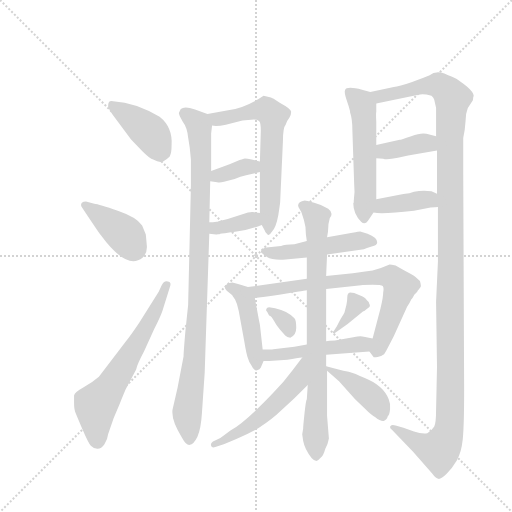
t = 0.00 s
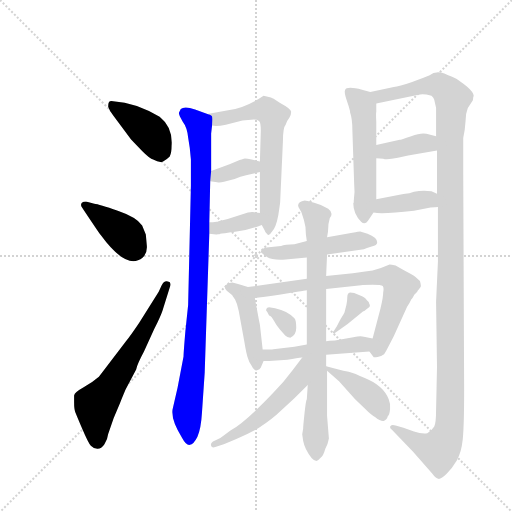
t = 2.80 s
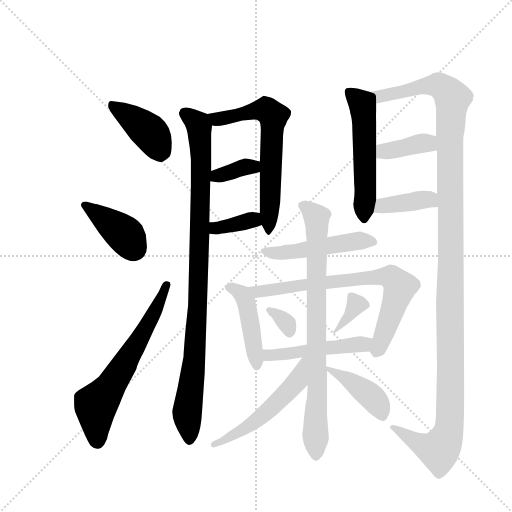
t = 5.59 s
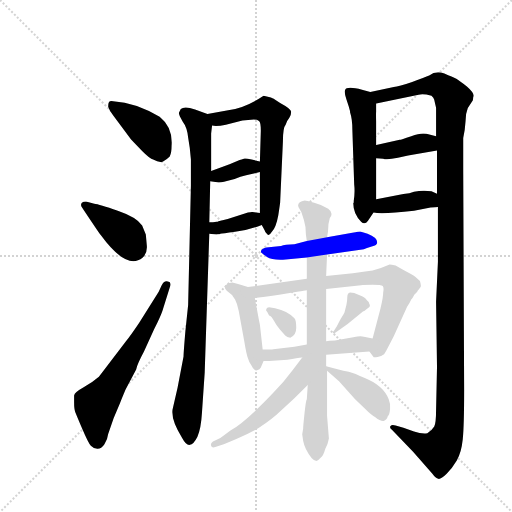
t = 8.39 s
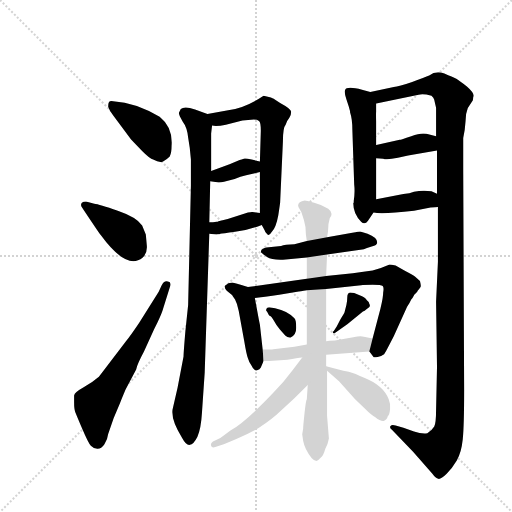
t = 11.19 s
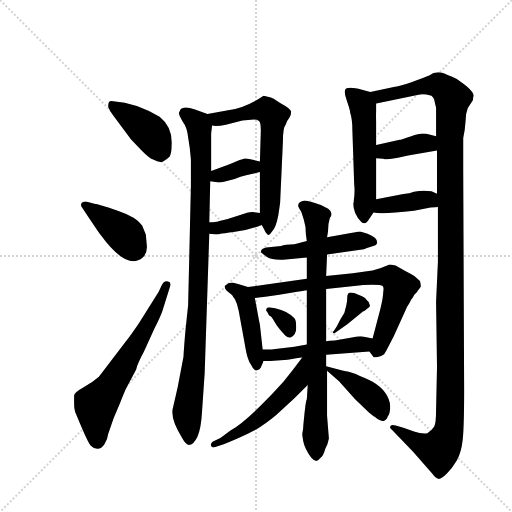
t = 13.98 s

The animated SVG that drew these frames (rendered in a browser with its animation timeline set to each time). Animation: 20 CSS @keyframes rules; one cycle of 13.98 s.

<svg version="1.1" viewBox="0 0 1024 1024" xmlns="http://www.w3.org/2000/svg">
  <g stroke="lightgray" stroke-dasharray="1,1" stroke-width="1" transform="scale(4, 4)">
    <line x1="0" y1="0" x2="256" y2="256"></line>
    <line x1="256" y1="0" x2="0" y2="256"></line>
    <line x1="128" y1="0" x2="128" y2="256"></line>
    <line x1="0" y1="128" x2="256" y2="128"></line>
  </g>
  <g transform="scale(0.92, -0.92) translate(60, -900)">
    <style type="text/css">
      
        @keyframes keyframes0 {
          from {
            stroke: blue;
            stroke-dashoffset: 409;
            stroke-width: 128;
          }
          57% {
            animation-timing-function: step-end;
            stroke: blue;
            stroke-dashoffset: 0;
            stroke-width: 128;
          }
          to {
            stroke: black;
            stroke-width: 1024;
          }
        }
        #make-me-a-hanzi-animation-0 {
          animation: keyframes0 0.5828450520833334s both;
          animation-delay: 0s;
          animation-timing-function: linear;
        }
      
        @keyframes keyframes1 {
          from {
            stroke: blue;
            stroke-dashoffset: 398;
            stroke-width: 128;
          }
          56% {
            animation-timing-function: step-end;
            stroke: blue;
            stroke-dashoffset: 0;
            stroke-width: 128;
          }
          to {
            stroke: black;
            stroke-width: 1024;
          }
        }
        #make-me-a-hanzi-animation-1 {
          animation: keyframes1 0.5738932291666666s both;
          animation-delay: 0.5828450520833334s;
          animation-timing-function: linear;
        }
      
        @keyframes keyframes2 {
          from {
            stroke: blue;
            stroke-dashoffset: 637;
            stroke-width: 128;
          }
          67% {
            animation-timing-function: step-end;
            stroke: blue;
            stroke-dashoffset: 0;
            stroke-width: 128;
          }
          to {
            stroke: black;
            stroke-width: 1024;
          }
        }
        #make-me-a-hanzi-animation-2 {
          animation: keyframes2 0.7683919270833334s both;
          animation-delay: 1.15673828125s;
          animation-timing-function: linear;
        }
      
        @keyframes keyframes3 {
          from {
            stroke: blue;
            stroke-dashoffset: 983;
            stroke-width: 128;
          }
          76% {
            animation-timing-function: step-end;
            stroke: blue;
            stroke-dashoffset: 0;
            stroke-width: 128;
          }
          to {
            stroke: black;
            stroke-width: 1024;
          }
        }
        #make-me-a-hanzi-animation-3 {
          animation: keyframes3 1.0499674479166667s both;
          animation-delay: 1.9251302083333335s;
          animation-timing-function: linear;
        }
      
        @keyframes keyframes4 {
          from {
            stroke: blue;
            stroke-dashoffset: 648;
            stroke-width: 128;
          }
          68% {
            animation-timing-function: step-end;
            stroke: blue;
            stroke-dashoffset: 0;
            stroke-width: 128;
          }
          to {
            stroke: black;
            stroke-width: 1024;
          }
        }
        #make-me-a-hanzi-animation-4 {
          animation: keyframes4 0.77734375s both;
          animation-delay: 2.97509765625s;
          animation-timing-function: linear;
        }
      
        @keyframes keyframes5 {
          from {
            stroke: blue;
            stroke-dashoffset: 356;
            stroke-width: 128;
          }
          54% {
            animation-timing-function: step-end;
            stroke: blue;
            stroke-dashoffset: 0;
            stroke-width: 128;
          }
          to {
            stroke: black;
            stroke-width: 1024;
          }
        }
        #make-me-a-hanzi-animation-5 {
          animation: keyframes5 0.5397135416666666s both;
          animation-delay: 3.75244140625s;
          animation-timing-function: linear;
        }
      
        @keyframes keyframes6 {
          from {
            stroke: blue;
            stroke-dashoffset: 361;
            stroke-width: 128;
          }
          54% {
            animation-timing-function: step-end;
            stroke: blue;
            stroke-dashoffset: 0;
            stroke-width: 128;
          }
          to {
            stroke: black;
            stroke-width: 1024;
          }
        }
        #make-me-a-hanzi-animation-6 {
          animation: keyframes6 0.5437825520833334s both;
          animation-delay: 4.292154947916667s;
          animation-timing-function: linear;
        }
      
        @keyframes keyframes7 {
          from {
            stroke: blue;
            stroke-dashoffset: 537;
            stroke-width: 128;
          }
          64% {
            animation-timing-function: step-end;
            stroke: blue;
            stroke-dashoffset: 0;
            stroke-width: 128;
          }
          to {
            stroke: black;
            stroke-width: 1024;
          }
        }
        #make-me-a-hanzi-animation-7 {
          animation: keyframes7 0.68701171875s both;
          animation-delay: 4.8359375s;
          animation-timing-function: linear;
        }
      
        @keyframes keyframes8 {
          from {
            stroke: blue;
            stroke-dashoffset: 1325;
            stroke-width: 128;
          }
          81% {
            animation-timing-function: step-end;
            stroke: blue;
            stroke-dashoffset: 0;
            stroke-width: 128;
          }
          to {
            stroke: black;
            stroke-width: 1024;
          }
        }
        #make-me-a-hanzi-animation-8 {
          animation: keyframes8 1.3282877604166667s both;
          animation-delay: 5.52294921875s;
          animation-timing-function: linear;
        }
      
        @keyframes keyframes9 {
          from {
            stroke: blue;
            stroke-dashoffset: 380;
            stroke-width: 128;
          }
          55% {
            animation-timing-function: step-end;
            stroke: blue;
            stroke-dashoffset: 0;
            stroke-width: 128;
          }
          to {
            stroke: black;
            stroke-width: 1024;
          }
        }
        #make-me-a-hanzi-animation-9 {
          animation: keyframes9 0.5592447916666666s both;
          animation-delay: 6.851236979166667s;
          animation-timing-function: linear;
        }
      
        @keyframes keyframes10 {
          from {
            stroke: blue;
            stroke-dashoffset: 393;
            stroke-width: 128;
          }
          56% {
            animation-timing-function: step-end;
            stroke: blue;
            stroke-dashoffset: 0;
            stroke-width: 128;
          }
          to {
            stroke: black;
            stroke-width: 1024;
          }
        }
        #make-me-a-hanzi-animation-10 {
          animation: keyframes10 0.56982421875s both;
          animation-delay: 7.410481770833334s;
          animation-timing-function: linear;
        }
      
        @keyframes keyframes11 {
          from {
            stroke: blue;
            stroke-dashoffset: 495;
            stroke-width: 128;
          }
          62% {
            animation-timing-function: step-end;
            stroke: blue;
            stroke-dashoffset: 0;
            stroke-width: 128;
          }
          to {
            stroke: black;
            stroke-width: 1024;
          }
        }
        #make-me-a-hanzi-animation-11 {
          animation: keyframes11 0.65283203125s both;
          animation-delay: 7.980305989583334s;
          animation-timing-function: linear;
        }
      
        @keyframes keyframes12 {
          from {
            stroke: blue;
            stroke-dashoffset: 448;
            stroke-width: 128;
          }
          59% {
            animation-timing-function: step-end;
            stroke: blue;
            stroke-dashoffset: 0;
            stroke-width: 128;
          }
          to {
            stroke: black;
            stroke-width: 1024;
          }
        }
        #make-me-a-hanzi-animation-12 {
          animation: keyframes12 0.6145833333333334s both;
          animation-delay: 8.633138020833334s;
          animation-timing-function: linear;
        }
      
        @keyframes keyframes13 {
          from {
            stroke: blue;
            stroke-dashoffset: 740;
            stroke-width: 128;
          }
          71% {
            animation-timing-function: step-end;
            stroke: blue;
            stroke-dashoffset: 0;
            stroke-width: 128;
          }
          to {
            stroke: black;
            stroke-width: 1024;
          }
        }
        #make-me-a-hanzi-animation-13 {
          animation: keyframes13 0.8522135416666666s both;
          animation-delay: 9.247721354166668s;
          animation-timing-function: linear;
        }
      
        @keyframes keyframes14 {
          from {
            stroke: blue;
            stroke-dashoffset: 325;
            stroke-width: 128;
          }
          51% {
            animation-timing-function: step-end;
            stroke: blue;
            stroke-dashoffset: 0;
            stroke-width: 128;
          }
          to {
            stroke: black;
            stroke-width: 1024;
          }
        }
        #make-me-a-hanzi-animation-14 {
          animation: keyframes14 0.5144856770833334s both;
          animation-delay: 10.099934895833334s;
          animation-timing-function: linear;
        }
      
        @keyframes keyframes15 {
          from {
            stroke: blue;
            stroke-dashoffset: 351;
            stroke-width: 128;
          }
          53% {
            animation-timing-function: step-end;
            stroke: blue;
            stroke-dashoffset: 0;
            stroke-width: 128;
          }
          to {
            stroke: black;
            stroke-width: 1024;
          }
        }
        #make-me-a-hanzi-animation-15 {
          animation: keyframes15 0.53564453125s both;
          animation-delay: 10.614420572916668s;
          animation-timing-function: linear;
        }
      
        @keyframes keyframes16 {
          from {
            stroke: blue;
            stroke-dashoffset: 486;
            stroke-width: 128;
          }
          61% {
            animation-timing-function: step-end;
            stroke: blue;
            stroke-dashoffset: 0;
            stroke-width: 128;
          }
          to {
            stroke: black;
            stroke-width: 1024;
          }
        }
        #make-me-a-hanzi-animation-16 {
          animation: keyframes16 0.6455078125s both;
          animation-delay: 11.150065104166668s;
          animation-timing-function: linear;
        }
      
        @keyframes keyframes17 {
          from {
            stroke: blue;
            stroke-dashoffset: 818;
            stroke-width: 128;
          }
          73% {
            animation-timing-function: step-end;
            stroke: blue;
            stroke-dashoffset: 0;
            stroke-width: 128;
          }
          to {
            stroke: black;
            stroke-width: 1024;
          }
        }
        #make-me-a-hanzi-animation-17 {
          animation: keyframes17 0.9156901041666666s both;
          animation-delay: 11.795572916666668s;
          animation-timing-function: linear;
        }
      
        @keyframes keyframes18 {
          from {
            stroke: blue;
            stroke-dashoffset: 533;
            stroke-width: 128;
          }
          63% {
            animation-timing-function: step-end;
            stroke: blue;
            stroke-dashoffset: 0;
            stroke-width: 128;
          }
          to {
            stroke: black;
            stroke-width: 1024;
          }
        }
        #make-me-a-hanzi-animation-18 {
          animation: keyframes18 0.6837565104166666s both;
          animation-delay: 12.711263020833334s;
          animation-timing-function: linear;
        }
      
        @keyframes keyframes19 {
          from {
            stroke: blue;
            stroke-dashoffset: 415;
            stroke-width: 128;
          }
          57% {
            animation-timing-function: step-end;
            stroke: blue;
            stroke-dashoffset: 0;
            stroke-width: 128;
          }
          to {
            stroke: black;
            stroke-width: 1024;
          }
        }
        #make-me-a-hanzi-animation-19 {
          animation: keyframes19 0.5877278645833334s both;
          animation-delay: 13.39501953125s;
          animation-timing-function: linear;
        }
      
    </style>
    
      <path d="M 225 597 L 249 572 Q 266 555 273 553 Q 287 545 294.5 549 Q 302 553 309 560 Q 313 567 313 583 Q 316 623 287 646 Q 236 677 186 680 Q 179 681 177 678.5 Q 175 676 175 668 Q 178 659 187 648 L 225 597 Z" fill="lightgray"></path>
    
      <path d="M 123 442 Q 155 394 159 389 Q 208 322 240 334 Q 262 343 259 368 L 257 390 L 249 410 Q 237 428 196 442 Q 155 456 145 457 L 127 462 Q 121 462 118 459 Q 115 456 117 451 L 123 442 Z" fill="lightgray"></path>
    
      <path d="M 285 266 L 243 199 Q 225 172 213 157 L 155 81 Q 140 68 121 57.5 Q 102 47 101 40 L 101 25 Q 101 11 103.5 4.5 Q 106 -2 119 -32.5 Q 132 -63 137.5 -69 Q 143 -75 151.5 -75.5 Q 160 -76 167 -65.5 Q 174 -55 175 -44 L 187 -9 L 201 24 Q 205 34 213 53 L 236 97 Q 238 108 253 136 L 275 184 Q 289 212 293 224 L 309 275 Q 314 287 305 288 Q 297 291 291 279 L 285 266 Z" fill="lightgray"></path>
    
      <path d="M 391 652 L 364 662 Q 341 670 333 663 L 329 655 Q 328 651 337 636 Q 347 623 349 601 Q 353 580 355 553 L 355 496 L 349 237 L 343 180 Q 339 133 339 125 L 326 57 L 315 9 Q 312 -14 336 -52 Q 345 -69 353 -67 Q 360 -67 369 -50 Q 377 -32 379 2 L 385 90 L 395 392 L 395 417 L 397 506 L 399 528 L 399 610 L 401 627 C 403 648 403 648 391 652 Z" fill="lightgray"></path>
    
      <path d="M 509 411 L 515 400 Q 516 395 521 391 Q 525 386 531 396 Q 540 405 545 432 Q 549 459 549 460 L 555 592 Q 555 623 561 629 Q 564 638 569 644 Q 573 650 573 657 Q 573 663 549 676 L 534 686 Q 533 686 529 688 L 513 692 Q 470 663 433 660 L 391 652 C 362 646 371 628 401 627 Q 412 625 431 629 L 467 638 L 492 640 Q 499 640 503 637 Q 507 634 507 616 L 505 549 L 505 526 L 505 437 L 509 411 Z" fill="lightgray"></path>
    
      <path d="M 397 506 L 412 504 Q 417 502 427 505 L 450 511 Q 463 516 475 519 L 505 526 C 534 533 534 542 505 549 L 487 553 Q 474 556 470 555 Q 465 553 461 552 L 439 543 L 399 528 C 371 517 367 510 397 506 Z" fill="lightgray"></path>
    
      <path d="M 412 390 L 413 391 L 417 391 L 419 392 Q 423 392 451 396 Q 479 399 509 411 C 537 422 535 433 505 437 L 489 439 Q 488 440 479 438 L 435 424 L 415 419 L 413 418 Q 412 418 411 418 L 403 417 L 395 417 C 365 417 365 396 395 392 L 410 390 L 412 390 Z" fill="lightgray"></path>
    
      <path d="M 745 700 L 727 705 Q 693 714 690 704 Q 688 700 693 684 L 698 669 L 701 658 L 701 656 Q 706 641 706 618 L 710 499 Q 712 483 709 463 L 709 460 L 708 458 Q 708 435 725 418 Q 733 410 740 420 L 752 438 L 758 467 L 758 556 L 758 585 L 758 636 Q 757 653 758 657 L 758 675 C 758 696 758 696 745 700 Z" fill="lightgray"></path>
    
      <path d="M 957 665 L 968 682 L 969 690 L 970 691 Q 970 699 955 712 Q 939 725 932 729 Q 924 732 906 740 Q 888 747 873 736 Q 864 732 836 722 Q 807 712 796 711 L 745 700 C 716 694 729 669 758 675 L 850 694 Q 859 697 878 692 Q 883 688 884 683 Q 885 678 888 666 L 888 604 L 890 573 L 890 479 L 892 450 L 892 331 L 888 244 L 890 102 L 888 9 Q 888 -20 884 -27 Q 880 -34 869 -42 Q 857 -44 840 -38 L 817 -30 L 800 -25 Q 792 -22 789 -26 Q 786 -30 792 -34 L 838 -82 L 880 -130 Q 887 -140 893 -141 Q 899 -142 911 -130 Q 923 -118 933 -101 Q 943 -84 946 -55 Q 949 -25 949 52 L 947 531 L 947 600 Q 951 618 952 636 Q 952 653 957 665 Z" fill="lightgray"></path>
    
      <path d="M 888 604 L 867 609 Q 856 612 834 604 Q 811 596 809 596 L 758 585 C 729 579 728 558 758 556 L 773 555 Q 781 552 805 557 Q 829 562 846 565 L 890 573 C 920 578 917 597 888 604 Z" fill="lightgray"></path>
    
      <path d="M 752 438 Q 771 434 840 442 L 876 449 Q 887 449 892 450 C 922 454 918 467 890 479 L 878 484 Q 859 487 840 483 Q 831 479 817 478 L 758 467 C 729 462 722 443 752 438 Z" fill="lightgray"></path>
    
      <path d="M 651 347 L 731 358 Q 736 361 748 364 Q 760 367 760 373 Q 760 384 739 392 L 723 397 Q 721 397 706 394 L 651 384 L 607 376 L 580 369 Q 559 369 551 365 L 519 362 Q 507 359 507 352 Q 509 349 520.5 341.5 Q 532 334 561 336 L 607 340 L 651 347 Z" fill="lightgray"></path>
    
      <path d="M 479 276 L 463 281 Q 457 283 445 286 Q 436 286 429 279 Q 427 274 433 268 L 445 258 Q 445 257 451 249 Q 456 240 459 224 L 471 158 Q 476 128 479 121 Q 481 113 487 105 Q 493 93 499 95 Q 505 96 507 101 L 513 115 L 511 140 L 505 194 L 503 204 L 494 252 C 490 273 490 273 479 276 Z" fill="lightgray"></path>
    
      <path d="M 743 136 L 752 124 Q 752 123 761 124 Q 769 125 775 130 Q 779 136 785 148 L 796 169 L 825 233 Q 831 242 834 249 Q 837 252 841 260 Q 844 263 847 266 L 848 268 Q 855 275 855 278 Q 855 281 853 289 L 842 299 Q 837 303 821 311 L 800 323 Q 790 325 787 325 Q 772 318 750 312 L 734 310 L 707 306 L 649 300 L 607 294 L 479 276 C 449 272 464 248 494 252 L 507 254 Q 514 254 547 259 L 586 266 Q 592 266 607 269 L 649 272 L 725 280 Q 730 281 750 281 Q 769 281 772 278 Q 775 275 773 264 Q 773 253 767 229 L 750 164 C 743 136 743 136 743 136 Z" fill="lightgray"></path>
    
      <path d="M 538 230 L 525 232 Q 520 232 519 228 Q 517 224 521 222 L 525 214 Q 530 213 535.5 202.5 Q 541 192 548.5 183.5 Q 556 175 560 170.5 Q 564 166 571 166 Q 584 171 584 187.5 Q 584 204 580 208 Q 566 224 538 230 Z" fill="lightgray"></path>
    
      <path d="M 689 221 Q 689 220 679 204 L 672 190 L 666 181 Q 662 178 664 176 Q 666 174 668 176 L 695 195 L 729 223 Q 733 224 736 227 Q 739 230 741 231 Q 746 234 743 239 Q 743 244 737 248 Q 736 251 727 256 L 710 263 L 701 264 Q 695 262 695 254.5 Q 695 247 693 237 L 689 221 Z" fill="lightgray"></path>
    
      <path d="M 649 129 L 743 136 C 773 138 779 158 750 164 L 731 168 Q 724 170 708 167 L 668 160 Q 655 160 649 158 L 607 151 L 580 146 L 534 141 Q 531 140 511 140 C 481 140 483 115 513 115 L 525 115 L 565 118 Q 587 122 597 123 L 649 129 Z" fill="lightgray"></path>
    
      <path d="M 609 63 L 607 32 Q 605 30 602 1.5 Q 599 -27 599 -32 L 597 -44 L 599 -58 Q 601 -68 605 -76 Q 618 -102 628 -102 L 632 -100 L 637 -95 Q 643 -91 647 -76 Q 653 -65 655 -53 L 651 -4 L 651 94 L 649 104 L 649 129 L 649 158 L 649 272 L 649 300 L 651 347 L 651 384 L 653 396 Q 653 414 657 426 Q 666 437 653.5 446 Q 641 455 623 459.5 Q 605 464 603 464 Q 588 462 588 453 Q 588 450 591.5 445 Q 595 440 595.5 438 Q 596 436 600.5 422.5 Q 605 409 605 390 L 607 376 L 607 340 L 607 294 L 607 269 L 607 151 L 609 63 Z" fill="lightgray"></path>
    
      <path d="M 597 123 L 576 95 Q 557 69 533 45 Q 473 -18 441 -36 L 419 -52 L 403 -60 Q 397 -64 399 -69 Q 400 -74 408 -72 L 423 -67 Q 427 -66 455 -54 Q 482 -42 503 -30 Q 535 -8 547 4 L 580 34 L 609 63 C 670 124 615 147 597 123 Z" fill="lightgray"></path>
    
      <path d="M 651 94 L 677 71 L 712 32 L 733 12 Q 748 -3 756 -7 Q 767 -16 774 -15 Q 781 -13 783 -5 Q 787 -1 788 11 Q 789 23 785 32 Q 773 62 733 78 Q 711 89 698 92 Q 685 94 678 96 L 649 104 C 635 108 635 108 651 94 Z" fill="lightgray"></path>
    
    
      <clipPath id="make-me-a-hanzi-clip-0">
        <path d="M 225 597 L 249 572 Q 266 555 273 553 Q 287 545 294.5 549 Q 302 553 309 560 Q 313 567 313 583 Q 316 623 287 646 Q 236 677 186 680 Q 179 681 177 678.5 Q 175 676 175 668 Q 178 659 187 648 L 225 597 Z"></path>
      </clipPath>
      <path clip-path="url(#make-me-a-hanzi-clip-0)" d="M 183 672 L 261 617 L 294 570" fill="none" id="make-me-a-hanzi-animation-0" stroke-dasharray="281 562" stroke-linecap="round"></path>
    
      <clipPath id="make-me-a-hanzi-clip-1">
        <path d="M 123 442 Q 155 394 159 389 Q 208 322 240 334 Q 262 343 259 368 L 257 390 L 249 410 Q 237 428 196 442 Q 155 456 145 457 L 127 462 Q 121 462 118 459 Q 115 456 117 451 L 123 442 Z"></path>
      </clipPath>
      <path clip-path="url(#make-me-a-hanzi-clip-1)" d="M 125 454 L 204 396 L 231 361" fill="none" id="make-me-a-hanzi-animation-1" stroke-dasharray="270 540" stroke-linecap="round"></path>
    
      <clipPath id="make-me-a-hanzi-clip-2">
        <path d="M 285 266 L 243 199 Q 225 172 213 157 L 155 81 Q 140 68 121 57.5 Q 102 47 101 40 L 101 25 Q 101 11 103.5 4.5 Q 106 -2 119 -32.5 Q 132 -63 137.5 -69 Q 143 -75 151.5 -75.5 Q 160 -76 167 -65.5 Q 174 -55 175 -44 L 187 -9 L 201 24 Q 205 34 213 53 L 236 97 Q 238 108 253 136 L 275 184 Q 289 212 293 224 L 309 275 Q 314 287 305 288 Q 297 291 291 279 L 285 266 Z"></path>
      </clipPath>
      <path clip-path="url(#make-me-a-hanzi-clip-2)" d="M 151 -58 L 148 19 L 179 57 L 265 199 L 302 280" fill="none" id="make-me-a-hanzi-animation-2" stroke-dasharray="509 1018" stroke-linecap="round"></path>
    
      <clipPath id="make-me-a-hanzi-clip-3">
        <path d="M 391 652 L 364 662 Q 341 670 333 663 L 329 655 Q 328 651 337 636 Q 347 623 349 601 Q 353 580 355 553 L 355 496 L 349 237 L 343 180 Q 339 133 339 125 L 326 57 L 315 9 Q 312 -14 336 -52 Q 345 -69 353 -67 Q 360 -67 369 -50 Q 377 -32 379 2 L 385 90 L 395 392 L 395 417 L 397 506 L 399 528 L 399 610 L 401 627 C 403 648 403 648 391 652 Z"></path>
      </clipPath>
      <path clip-path="url(#make-me-a-hanzi-clip-3)" d="M 341 654 L 373 624 L 377 561 L 370 242 L 362 114 L 347 4 L 352 -57" fill="none" id="make-me-a-hanzi-animation-3" stroke-dasharray="855 1710" stroke-linecap="round"></path>
    
      <clipPath id="make-me-a-hanzi-clip-4">
        <path d="M 509 411 L 515 400 Q 516 395 521 391 Q 525 386 531 396 Q 540 405 545 432 Q 549 459 549 460 L 555 592 Q 555 623 561 629 Q 564 638 569 644 Q 573 650 573 657 Q 573 663 549 676 L 534 686 Q 533 686 529 688 L 513 692 Q 470 663 433 660 L 391 652 C 362 646 371 628 401 627 Q 412 625 431 629 L 467 638 L 492 640 Q 499 640 503 637 Q 507 634 507 616 L 505 549 L 505 526 L 505 437 L 509 411 Z"></path>
      </clipPath>
      <path clip-path="url(#make-me-a-hanzi-clip-4)" d="M 399 648 L 421 641 L 518 661 L 534 645 L 523 398" fill="none" id="make-me-a-hanzi-animation-4" stroke-dasharray="520 1040" stroke-linecap="round"></path>
    
      <clipPath id="make-me-a-hanzi-clip-5">
        <path d="M 397 506 L 412 504 Q 417 502 427 505 L 450 511 Q 463 516 475 519 L 505 526 C 534 533 534 542 505 549 L 487 553 Q 474 556 470 555 Q 465 553 461 552 L 439 543 L 399 528 C 371 517 367 510 397 506 Z"></path>
      </clipPath>
      <path clip-path="url(#make-me-a-hanzi-clip-5)" d="M 405 511 L 412 518 L 499 543" fill="none" id="make-me-a-hanzi-animation-5" stroke-dasharray="228 456" stroke-linecap="round"></path>
    
      <clipPath id="make-me-a-hanzi-clip-6">
        <path d="M 412 390 L 413 391 L 417 391 L 419 392 Q 423 392 451 396 Q 479 399 509 411 C 537 422 535 433 505 437 L 489 439 Q 488 440 479 438 L 435 424 L 415 419 L 413 418 Q 412 418 411 418 L 403 417 L 395 417 C 365 417 365 396 395 392 L 410 390 L 412 390 Z"></path>
      </clipPath>
      <path clip-path="url(#make-me-a-hanzi-clip-6)" d="M 411 392 L 412 405 L 456 412 L 500 430" fill="none" id="make-me-a-hanzi-animation-6" stroke-dasharray="233 466" stroke-linecap="round"></path>
    
      <clipPath id="make-me-a-hanzi-clip-7">
        <path d="M 745 700 L 727 705 Q 693 714 690 704 Q 688 700 693 684 L 698 669 L 701 658 L 701 656 Q 706 641 706 618 L 710 499 Q 712 483 709 463 L 709 460 L 708 458 Q 708 435 725 418 Q 733 410 740 420 L 752 438 L 758 467 L 758 556 L 758 585 L 758 636 Q 757 653 758 657 L 758 675 C 758 696 758 696 745 700 Z"></path>
      </clipPath>
      <path clip-path="url(#make-me-a-hanzi-clip-7)" d="M 698 700 L 725 676 L 730 662 L 735 489 L 731 432" fill="none" id="make-me-a-hanzi-animation-7" stroke-dasharray="409 818" stroke-linecap="round"></path>
    
      <clipPath id="make-me-a-hanzi-clip-8">
        <path d="M 957 665 L 968 682 L 969 690 L 970 691 Q 970 699 955 712 Q 939 725 932 729 Q 924 732 906 740 Q 888 747 873 736 Q 864 732 836 722 Q 807 712 796 711 L 745 700 C 716 694 729 669 758 675 L 850 694 Q 859 697 878 692 Q 883 688 884 683 Q 885 678 888 666 L 888 604 L 890 573 L 890 479 L 892 450 L 892 331 L 888 244 L 890 102 L 888 9 Q 888 -20 884 -27 Q 880 -34 869 -42 Q 857 -44 840 -38 L 817 -30 L 800 -25 Q 792 -22 789 -26 Q 786 -30 792 -34 L 838 -82 L 880 -130 Q 887 -140 893 -141 Q 899 -142 911 -130 Q 923 -118 933 -101 Q 943 -84 946 -55 Q 949 -25 949 52 L 947 531 L 947 600 Q 951 618 952 636 Q 952 653 957 665 Z"></path>
      </clipPath>
      <path clip-path="url(#make-me-a-hanzi-clip-8)" d="M 753 696 L 767 691 L 890 716 L 924 687 L 917 598 L 920 42 L 915 -38 L 894 -79 L 849 -63 L 795 -28" fill="none" id="make-me-a-hanzi-animation-8" stroke-dasharray="1197 2394" stroke-linecap="round"></path>
    
      <clipPath id="make-me-a-hanzi-clip-9">
        <path d="M 888 604 L 867 609 Q 856 612 834 604 Q 811 596 809 596 L 758 585 C 729 579 728 558 758 556 L 773 555 Q 781 552 805 557 Q 829 562 846 565 L 890 573 C 920 578 917 597 888 604 Z"></path>
      </clipPath>
      <path clip-path="url(#make-me-a-hanzi-clip-9)" d="M 766 563 L 775 572 L 856 589 L 870 589 L 881 580" fill="none" id="make-me-a-hanzi-animation-9" stroke-dasharray="252 504" stroke-linecap="round"></path>
    
      <clipPath id="make-me-a-hanzi-clip-10">
        <path d="M 752 438 Q 771 434 840 442 L 876 449 Q 887 449 892 450 C 922 454 918 467 890 479 L 878 484 Q 859 487 840 483 Q 831 479 817 478 L 758 467 C 729 462 722 443 752 438 Z"></path>
      </clipPath>
      <path clip-path="url(#make-me-a-hanzi-clip-10)" d="M 757 445 L 772 453 L 859 466 L 870 467 L 888 457" fill="none" id="make-me-a-hanzi-animation-10" stroke-dasharray="265 530" stroke-linecap="round"></path>
    
      <clipPath id="make-me-a-hanzi-clip-11">
        <path d="M 651 347 L 731 358 Q 736 361 748 364 Q 760 367 760 373 Q 760 384 739 392 L 723 397 Q 721 397 706 394 L 651 384 L 607 376 L 580 369 Q 559 369 551 365 L 519 362 Q 507 359 507 352 Q 509 349 520.5 341.5 Q 532 334 561 336 L 607 340 L 651 347 Z"></path>
      </clipPath>
      <path clip-path="url(#make-me-a-hanzi-clip-11)" d="M 514 355 L 552 349 L 715 376 L 750 374" fill="none" id="make-me-a-hanzi-animation-11" stroke-dasharray="367 734" stroke-linecap="round"></path>
    
      <clipPath id="make-me-a-hanzi-clip-12">
        <path d="M 479 276 L 463 281 Q 457 283 445 286 Q 436 286 429 279 Q 427 274 433 268 L 445 258 Q 445 257 451 249 Q 456 240 459 224 L 471 158 Q 476 128 479 121 Q 481 113 487 105 Q 493 93 499 95 Q 505 96 507 101 L 513 115 L 511 140 L 505 194 L 503 204 L 494 252 C 490 273 490 273 479 276 Z"></path>
      </clipPath>
      <path clip-path="url(#make-me-a-hanzi-clip-12)" d="M 437 276 L 455 269 L 474 248 L 497 105" fill="none" id="make-me-a-hanzi-animation-12" stroke-dasharray="320 640" stroke-linecap="round"></path>
    
      <clipPath id="make-me-a-hanzi-clip-13">
        <path d="M 743 136 L 752 124 Q 752 123 761 124 Q 769 125 775 130 Q 779 136 785 148 L 796 169 L 825 233 Q 831 242 834 249 Q 837 252 841 260 Q 844 263 847 266 L 848 268 Q 855 275 855 278 Q 855 281 853 289 L 842 299 Q 837 303 821 311 L 800 323 Q 790 325 787 325 Q 772 318 750 312 L 734 310 L 707 306 L 649 300 L 607 294 L 479 276 C 449 272 464 248 494 252 L 507 254 Q 514 254 547 259 L 586 266 Q 592 266 607 269 L 649 272 L 725 280 Q 730 281 750 281 Q 769 281 772 278 Q 775 275 773 264 Q 773 253 767 229 L 750 164 C 743 136 743 136 743 136 Z"></path>
      </clipPath>
      <path clip-path="url(#make-me-a-hanzi-clip-13)" d="M 487 272 L 502 267 L 536 269 L 602 282 L 792 297 L 809 277 L 775 173 L 756 137" fill="none" id="make-me-a-hanzi-animation-13" stroke-dasharray="612 1224" stroke-linecap="round"></path>
    
      <clipPath id="make-me-a-hanzi-clip-14">
        <path d="M 538 230 L 525 232 Q 520 232 519 228 Q 517 224 521 222 L 525 214 Q 530 213 535.5 202.5 Q 541 192 548.5 183.5 Q 556 175 560 170.5 Q 564 166 571 166 Q 584 171 584 187.5 Q 584 204 580 208 Q 566 224 538 230 Z"></path>
      </clipPath>
      <path clip-path="url(#make-me-a-hanzi-clip-14)" d="M 524 226 L 563 197 L 569 178" fill="none" id="make-me-a-hanzi-animation-14" stroke-dasharray="197 394" stroke-linecap="round"></path>
    
      <clipPath id="make-me-a-hanzi-clip-15">
        <path d="M 689 221 Q 689 220 679 204 L 672 190 L 666 181 Q 662 178 664 176 Q 666 174 668 176 L 695 195 L 729 223 Q 733 224 736 227 Q 739 230 741 231 Q 746 234 743 239 Q 743 244 737 248 Q 736 251 727 256 L 710 263 L 701 264 Q 695 262 695 254.5 Q 695 247 693 237 L 689 221 Z"></path>
      </clipPath>
      <path clip-path="url(#make-me-a-hanzi-clip-15)" d="M 705 255 L 712 232 L 666 178" fill="none" id="make-me-a-hanzi-animation-15" stroke-dasharray="223 446" stroke-linecap="round"></path>
    
      <clipPath id="make-me-a-hanzi-clip-16">
        <path d="M 649 129 L 743 136 C 773 138 779 158 750 164 L 731 168 Q 724 170 708 167 L 668 160 Q 655 160 649 158 L 607 151 L 580 146 L 534 141 Q 531 140 511 140 C 481 140 483 115 513 115 L 525 115 L 565 118 Q 587 122 597 123 L 649 129 Z"></path>
      </clipPath>
      <path clip-path="url(#make-me-a-hanzi-clip-16)" d="M 519 122 L 525 128 L 730 151 L 744 158" fill="none" id="make-me-a-hanzi-animation-16" stroke-dasharray="358 716" stroke-linecap="round"></path>
    
      <clipPath id="make-me-a-hanzi-clip-17">
        <path d="M 609 63 L 607 32 Q 605 30 602 1.5 Q 599 -27 599 -32 L 597 -44 L 599 -58 Q 601 -68 605 -76 Q 618 -102 628 -102 L 632 -100 L 637 -95 Q 643 -91 647 -76 Q 653 -65 655 -53 L 651 -4 L 651 94 L 649 104 L 649 129 L 649 158 L 649 272 L 649 300 L 651 347 L 651 384 L 653 396 Q 653 414 657 426 Q 666 437 653.5 446 Q 641 455 623 459.5 Q 605 464 603 464 Q 588 462 588 453 Q 588 450 591.5 445 Q 595 440 595.5 438 Q 596 436 600.5 422.5 Q 605 409 605 390 L 607 376 L 607 340 L 607 294 L 607 269 L 607 151 L 609 63 Z"></path>
      </clipPath>
      <path clip-path="url(#make-me-a-hanzi-clip-17)" d="M 598 453 L 629 425 L 627 -95" fill="none" id="make-me-a-hanzi-animation-17" stroke-dasharray="690 1380" stroke-linecap="round"></path>
    
      <clipPath id="make-me-a-hanzi-clip-18">
        <path d="M 597 123 L 576 95 Q 557 69 533 45 Q 473 -18 441 -36 L 419 -52 L 403 -60 Q 397 -64 399 -69 Q 400 -74 408 -72 L 423 -67 Q 427 -66 455 -54 Q 482 -42 503 -30 Q 535 -8 547 4 L 580 34 L 609 63 C 670 124 615 147 597 123 Z"></path>
      </clipPath>
      <path clip-path="url(#make-me-a-hanzi-clip-18)" d="M 603 116 L 587 72 L 531 15 L 480 -27 L 405 -66" fill="none" id="make-me-a-hanzi-animation-18" stroke-dasharray="405 810" stroke-linecap="round"></path>
    
      <clipPath id="make-me-a-hanzi-clip-19">
        <path d="M 651 94 L 677 71 L 712 32 L 733 12 Q 748 -3 756 -7 Q 767 -16 774 -15 Q 781 -13 783 -5 Q 787 -1 788 11 Q 789 23 785 32 Q 773 62 733 78 Q 711 89 698 92 Q 685 94 678 96 L 649 104 C 635 108 635 108 651 94 Z"></path>
      </clipPath>
      <path clip-path="url(#make-me-a-hanzi-clip-19)" d="M 656 100 L 740 44 L 762 20 L 772 -3" fill="none" id="make-me-a-hanzi-animation-19" stroke-dasharray="287 574" stroke-linecap="round"></path>
    
  </g>
</svg>
